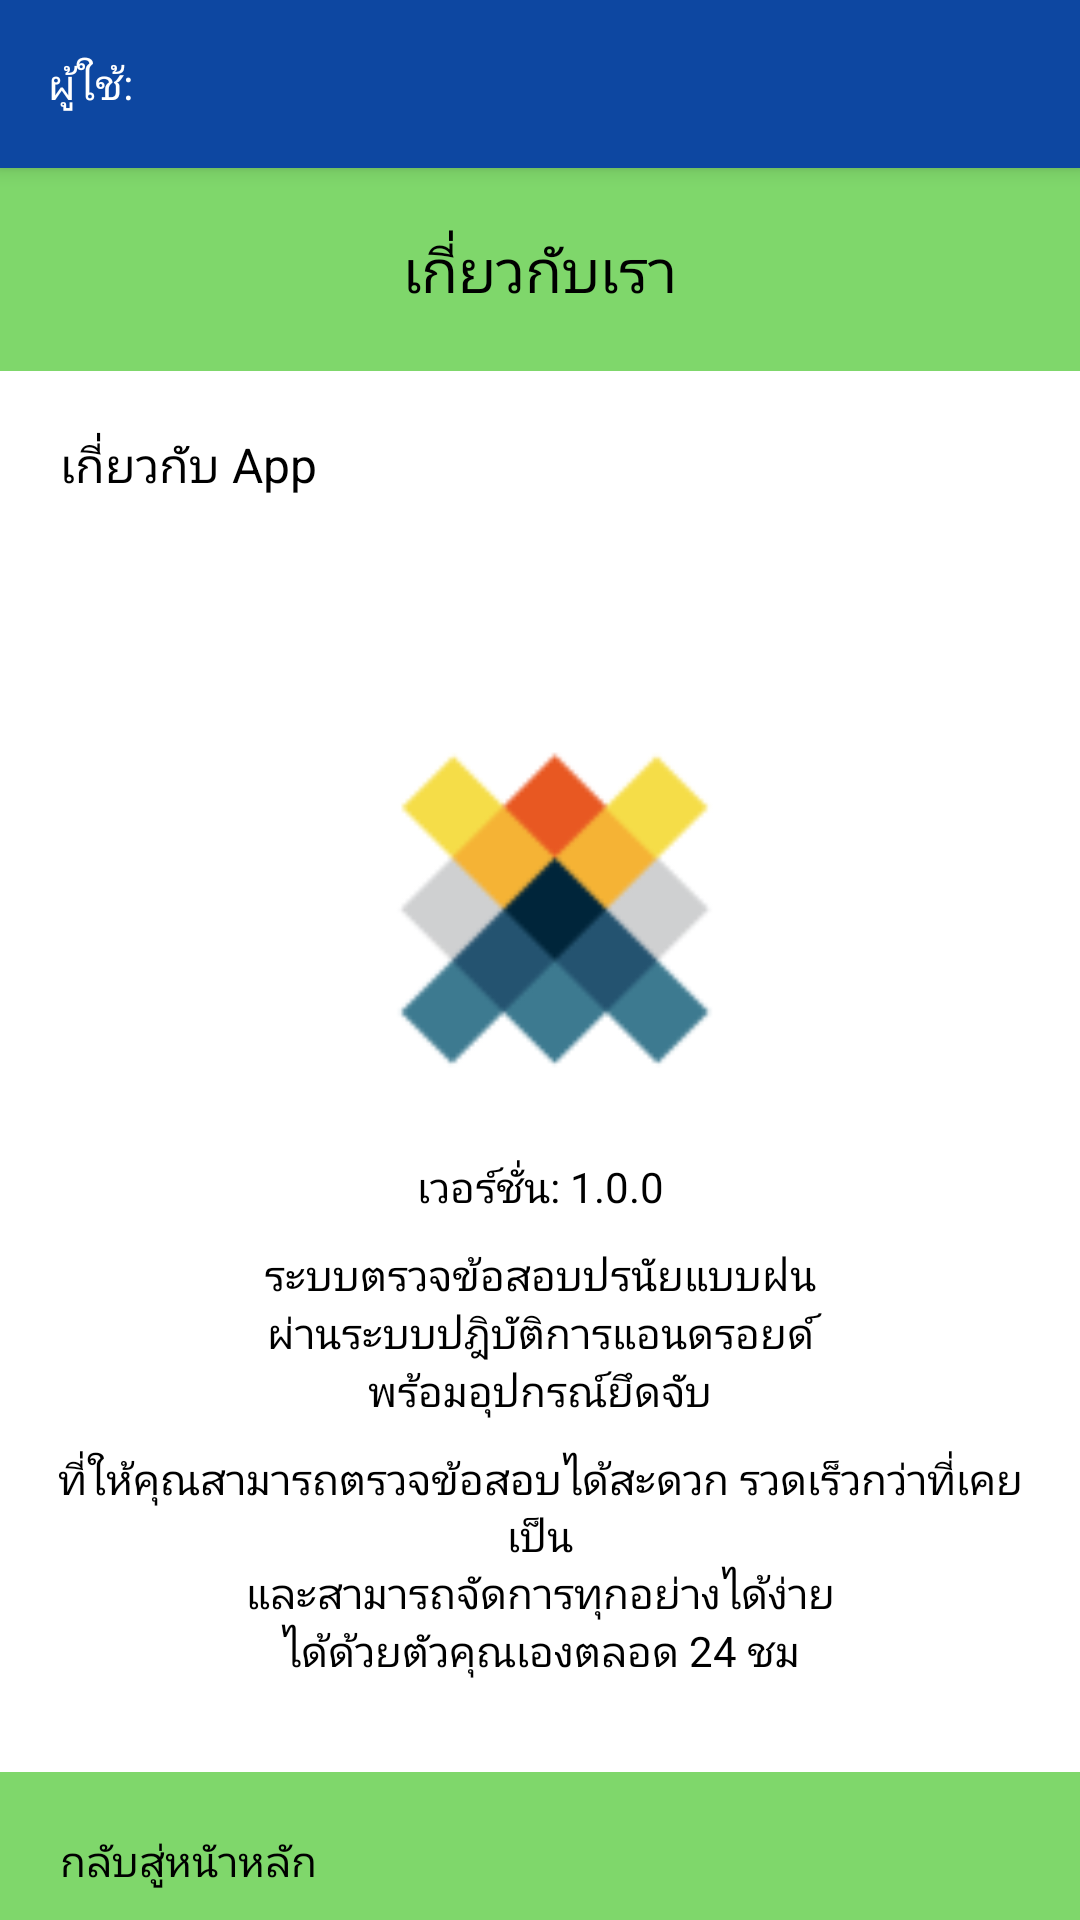

Here is an Android app screen rendered from its layout file. Give the layout XML and the strings, colors and styles it references.
<!-- AndroidManifest.xml: application theme AppTheme.NoActionBar -->
<!-- res/layout/activity_about_us.xml -->
<?xml version="1.0" encoding="utf-8"?>
<RelativeLayout xmlns:android="http://schemas.android.com/apk/res/android"
    xmlns:tools="http://schemas.android.com/tools"
    android:layout_width="match_parent"
    android:layout_height="match_parent"
    android:background="@color/white"
    tools:context="com.example.example.demoapplication.AboutUsActivity">
    
    <include
        android:id="@+id/toolbar"
        layout="@layout/toolbar_main"
        android:layout_width="match_parent"
        android:layout_height="wrap_content" />

    
    <LinearLayout
        android:layout_below="@id/toolbar"
        android:id="@+id/l1"
        android:layout_width="match_parent"
        android:layout_height="wrap_content"
        android:orientation="horizontal">

        <TextView
            android:layout_width="match_parent"
            android:layout_height="wrap_content"
            android:background="@color/grass"
            android:gravity="center_horizontal"
            android:paddingBottom="20dp"
            android:paddingTop="20dp"
            android:text="@string/about_us"
            android:textColor="@color/black"
            android:textSize="20sp" />
    </LinearLayout>


    <LinearLayout
        android:id="@+id/btm_app_bar"
        android:layout_width="match_parent"
        android:layout_height="wrap_content"
        android:background="@color/grass"
        android:layout_alignParentBottom="true"
        android:layout_alignParentStart="true">

        <LinearLayout
            android:layout_width="wrap_content"
            android:layout_height="wrap_content"
            android:layout_marginBottom="10dp"
            android:layout_marginLeft="20dp"
            android:layout_marginRight="20dp"
            android:layout_marginTop="10dp"
            android:orientation="vertical">

            <ImageButton
                android:contentDescription="@string/home"
                android:padding="5dp"
                android:id="@+id/home_btn"
                android:layout_width="match_parent"
                android:layout_height="wrap_content"
                android:background="@color/grass"
                android:src="@mipmap/home_btn" />

            <TextView
                android:layout_width="match_parent"
                android:layout_height="wrap_content"
                android:text="@string/home"
                android:textAlignment="center"
                android:textColor="@color/black" />
        </LinearLayout>
    </LinearLayout>

    <ScrollView
        android:layout_width="match_parent"
        android:layout_height="wrap_content"
        android:layout_above="@id/btm_app_bar"
        android:layout_below="@id/l1"
        android:background="@color/white">

        <LinearLayout
            android:layout_width="match_parent"
            android:layout_height="wrap_content"
            android:orientation="vertical">

            <LinearLayout
                android:layout_width="match_parent"
                android:layout_height="wrap_content"
                android:orientation="vertical">

                <LinearLayout
                    android:layout_width="match_parent"
                    android:layout_height="wrap_content"
                    android:orientation="vertical">

                    <TextView
                        android:layout_width="match_parent"
                        android:layout_height="wrap_content"
                        android:padding="20dp"
                        android:text="@string/about_app"
                        android:textColor="@color/black"
                        android:textSize="16sp" />

                    <ImageView
                        android:layout_width="match_parent"
                        android:layout_height="200dp"
                        android:contentDescription="@string/ic_launcher_web"
                        android:src="@mipmap/ic_launcher_web" />
                </LinearLayout>

                <LinearLayout
                    android:layout_width="match_parent"
                    android:layout_height="wrap_content"
                    android:orientation="vertical"
                    android:paddingBottom="10dp"
                    android:paddingLeft="10dp"
                    android:paddingRight="10dp">

                    <TextView
                        android:layout_width="match_parent"
                        android:layout_height="wrap_content"
                        android:gravity="center_horizontal"
                        android:paddingBottom="10dp"
                        android:text="@string/app_version"
                        android:textColor="@color/black" />

                    <TextView
                        android:layout_width="match_parent"
                        android:layout_height="wrap_content"
                        android:gravity="center_horizontal"
                        android:text="@string/project_name"
                        android:textColor="@color/black" />

                    <TextView
                        android:layout_width="match_parent"
                        android:layout_height="wrap_content"
                        android:gravity="center_horizontal"
                        android:text="@string/os_target"
                        android:textColor="@color/black" />

                    <TextView
                        android:layout_width="match_parent"
                        android:layout_height="wrap_content"
                        android:gravity="center_horizontal"
                        android:text="@string/binding_equipment"
                        android:textColor="@color/black" />
                </LinearLayout>

                <LinearLayout
                    android:layout_width="match_parent"
                    android:layout_height="wrap_content"
                    android:layout_gravity="center_horizontal"
                    android:orientation="vertical"
                    android:paddingLeft="10dp"
                    android:paddingRight="10dp">

                    <TextView
                        android:layout_width="match_parent"
                        android:layout_height="wrap_content"
                        android:gravity="center_horizontal"
                        android:text="@string/comfortable"
                        android:textColor="@color/black" />

                    <TextView
                        android:layout_width="match_parent"
                        android:layout_height="wrap_content"
                        android:gravity="center_horizontal"
                        android:text="@string/easy_usage"
                        android:textColor="@color/black" />

                    <TextView
                        android:layout_width="match_parent"
                        android:layout_height="wrap_content"
                        android:gravity="center_horizontal"
                        android:text="@string/time_usage"
                        android:textColor="@color/black" />
                </LinearLayout>

            </LinearLayout>
        </LinearLayout>
    </ScrollView>
</RelativeLayout>
<!-- res/layout/toolbar_main.xml (included above) -->
<?xml version="1.0" encoding="utf-8"?>
<android.support.v7.widget.Toolbar xmlns:android="http://schemas.android.com/apk/res/android"
    xmlns:app="http://schemas.android.com/apk/res-auto"
    android:layout_width="match_parent"
    android:layout_height="?attr/actionBarSize"
    android:background="#0D47A1"
    android:elevation="4dp"
    android:theme="@style/ThemeOverlay.AppCompat.ActionBar"
    app:popupTheme="@style/ThemeOverlay.AppCompat.Light">

    <TextView
        android:textColor="@color/white"
        android:id="@+id/user"
        android:layout_width="wrap_content"
        android:layout_height="wrap_content"
        android:text="@string/user" />
</android.support.v7.widget.Toolbar>
<!-- resources referenced by this layout -->
<resources>
  <color name="black">#000000</color>
  <color name="grass">#7FD76B</color>
  <color name="white">#FFFFFF</color>
  <!-- mipmap ic_launcher_web: png bitmap (mipmap-hdpi, 1176 bytes) -->
  <string name="about_app">เกี่ยวกับ App</string>
  <string name="about_us">เกี่ยวกับเรา</string>
  <string name="app_version">เวอร์ชั่น: 1.0.0</string>
  <string name="binding_equipment">พร้อมอุปกรณ์ยึดจับ</string>
  <string name="comfortable">ที่ให้คุณสามารถตรวจข้อสอบได้สะดวก รวดเร็วกว่าที่เคยเป็น</string>
  <string name="easy_usage">และสามารถจัดการทุกอย่างได้ง่าย</string>
  <string name="home">กลับสู่หนัาหลัก</string>
  <string name="ic_launcher_web">icon</string>
  <string name="os_target">ผ่านระบบปฎิบัติการแอนดรอยด์</string>
  <string name="project_name">ระบบตรวจข้อสอบปรนัยแบบฝน</string>
  <string name="time_usage">ได้ด้วยตัวคุณเองตลอด 24 ชม</string>
  <string name="user">ผู้ใช้:</string>
  <style name="AppTheme.NoActionBar">
          <item name="windowActionBar">false</item>
          <item name="windowNoTitle">true</item>
      </style>
</resources>
